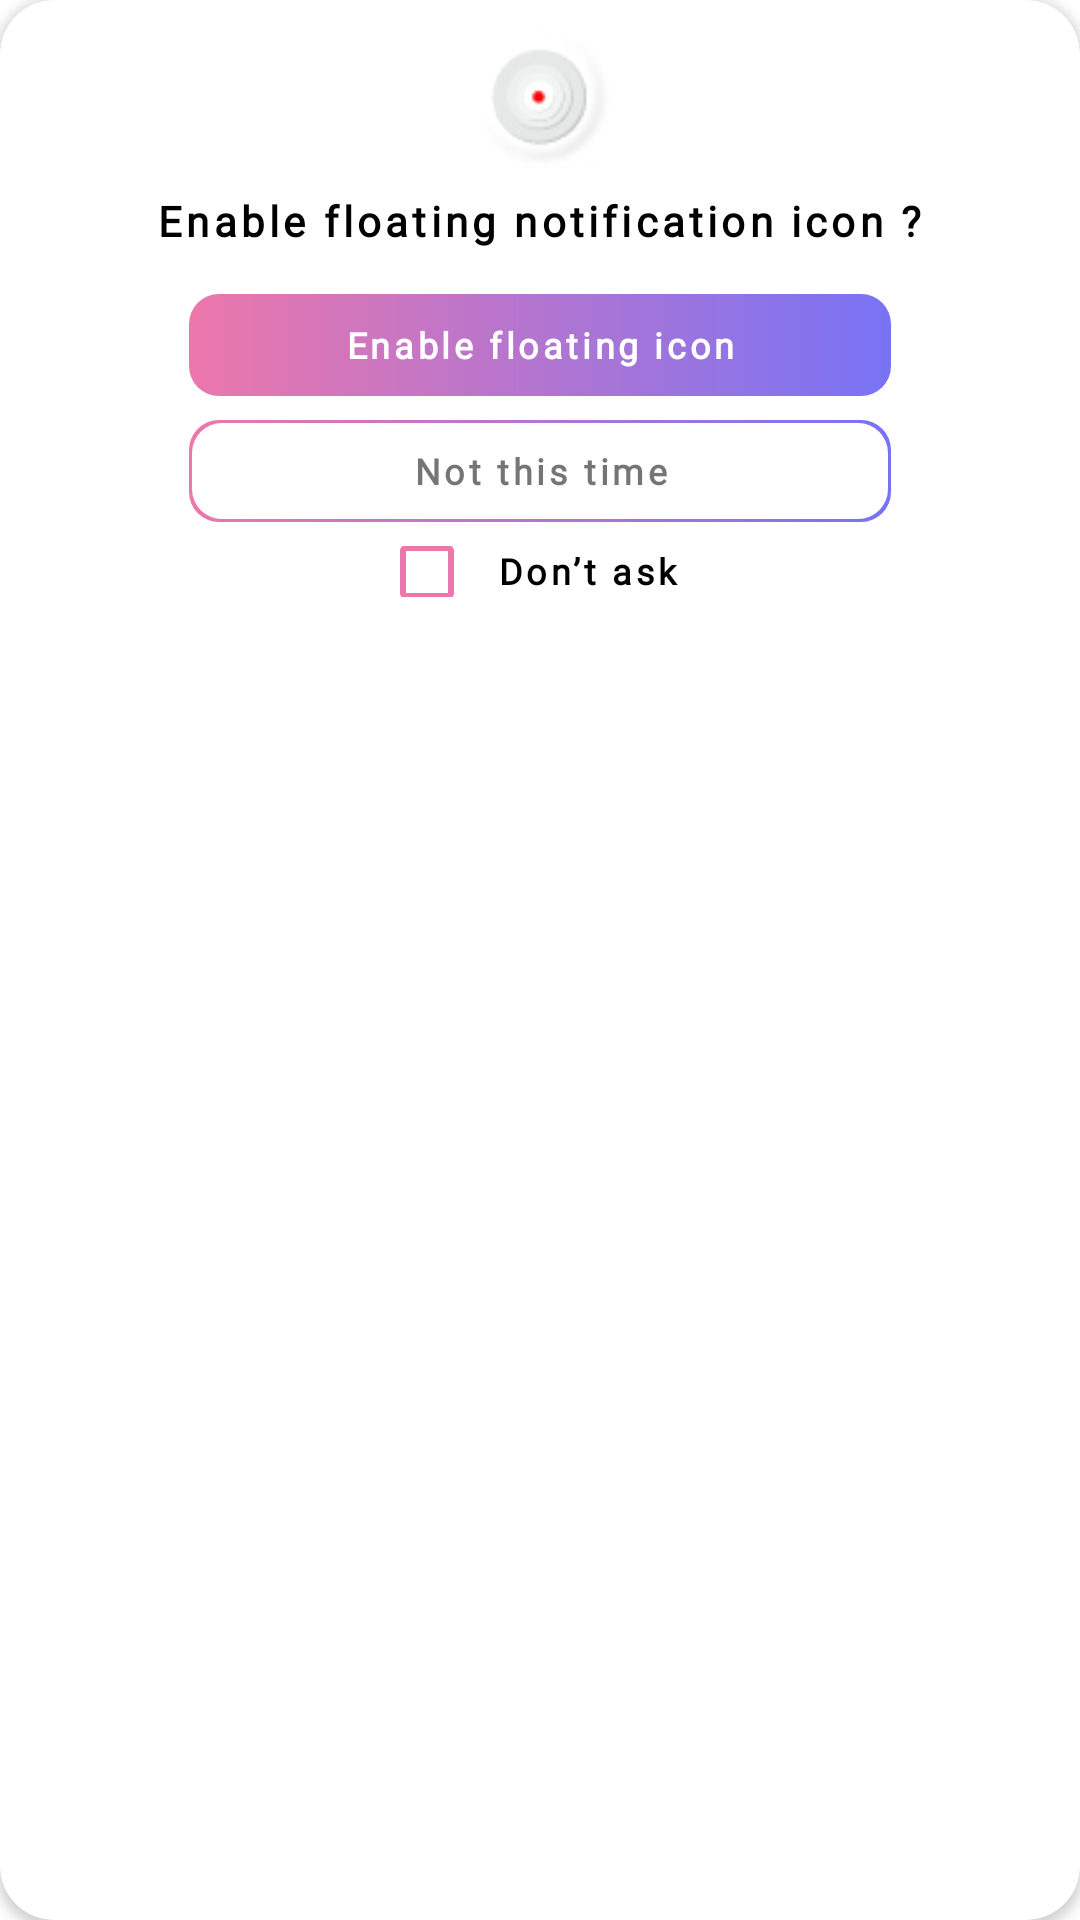

Write the Android layout XML for this screen, with the resource values it uses.
<!-- AndroidManifest.xml: application theme Theme.Screen_Recorder -->
<!-- res/layout/floating_notification_prompt.xml -->
<?xml version="1.0" encoding="utf-8"?>
<androidx.cardview.widget.CardView xmlns:android="http://schemas.android.com/apk/res/android"
    android:layout_width="298dp"
    android:layout_height="207dp"
    xmlns:app="http://schemas.android.com/apk/res-auto"
    app:cardCornerRadius="18dp">

<LinearLayout
    android:layout_width="match_parent"
    android:layout_height="match_parent"
    android:orientation="vertical">
    <ImageView
        android:id="@+id/icon"
        android:layout_width="48dp"
        android:layout_height="48dp"
        android:layout_marginTop="8dp"
        android:layout_gravity="center"
        android:src="@drawable/record_icon"/>

    <TextView
        android:id="@+id/info_text"
        android:layout_width="wrap_content"
        android:layout_height="18dp"
        android:layout_gravity="center"
        android:fontFamily="@font/notosans_regular"
        android:gravity="center"
        android:letterSpacing="0.1"
        android:layout_marginTop="8dp"
        android:layout_marginLeft="18dp"
        android:layout_marginRight="18dp"
        android:text="Enable floating notification icon ?"
        android:textColor="@color/black"
        android:textFontWeight="600"
        android:textSize="14sp" />
    <TextView
        android:id="@+id/allow_floating_btn"
        android:layout_width="234dp"
        android:layout_height="34dp"
        android:background="@drawable/gradient_color"
        android:text="Enable floating icon"
        android:textColor="@color/white"
        android:textSize="12sp"
        android:textFontWeight="600"
        android:fontFamily="@font/notosans_regular"
        android:letterSpacing="0.1"
        android:layout_gravity="center"
        android:gravity="center"
        android:layout_marginTop="16dp"
        android:layout_marginRight="32dp"
        android:layout_marginLeft="32dp"/>
<LinearLayout
    android:layout_width="234dp"
    android:layout_height="34dp"
    android:background="@drawable/gradient_color"
    android:layout_marginTop="8dp"
    android:layout_marginRight="32dp"
    android:layout_marginLeft="32dp"
    android:layout_gravity="center"
    android:orientation="vertical">
    <TextView
        android:id="@+id/aske_me_later_btn"
        android:layout_width="match_parent"
        android:layout_height="match_parent"
        android:textSize="12sp"
        android:textFontWeight="600"
        android:fontFamily="@font/notosans_regular"
        android:letterSpacing="0.1"
        android:background="@drawable/btn_background"
       android:layout_margin="1dp"
        android:gravity="center"
        android:text="Not this time"/>
</LinearLayout>

    <CheckBox
        android:id="@+id/dont_ask_again_btn"
        android:layout_width="107dp"
        android:layout_height="17dp"
        android:text="Don’t ask again"
        android:textSize="12sp"
        android:textFontWeight="600"
        android:textColor="#000"
        android:layout_gravity="center"
        android:buttonTint="#EC77AB"
        android:fontFamily="@font/notosans_regular"
        android:letterSpacing="0.1"
        android:gravity="center"
        android:layout_marginTop="8dp"
        android:layout_marginBottom="8dp"
        android:layout_marginRight="98dp"
        android:layout_marginLeft="98dp"/>

</LinearLayout>
</androidx.cardview.widget.CardView>
<!-- resources referenced by this layout -->
<resources>
  <color name="black">#FF000000</color>
  <color name="white">#FFFFFFFF</color>
  <!-- drawable btn_background (drawable) -->
  <?xml version="1.0" encoding="utf-8"?>
  <shape xmlns:android="http://schemas.android.com/apk/res/android">
      <solid android:color="#FFFFFF" /> 
      <corners android:radius="10dp" /> 
       
  </shape>
  <!-- drawable gradient_color (drawable) -->
  <?xml version="1.0" encoding="utf-8"?>
  <layer-list xmlns:android="http://schemas.android.com/apk/res/android"
      android:layout_width="wrap_content"
      android:layout_height="wrap_content">
  <item>
      <shape>
          <gradient
              android:angle="0"
              android:endColor="#7873F5"
              android:startColor="#EC77AB"
              android:type="linear" />
          <corners android:radius="10dp" />
      </shape>
  </item>
  </layer-list>
  <!-- drawable record_icon: png bitmap (drawable, 4299 bytes) -->
  <style name="Theme.Screen_Recorder" parent="Base.Theme.Screen_Recorder" />
  <style name="Base.Theme.Screen_Recorder" parent="Theme.MaterialComponents.DayNight.NoActionBar">
          
          
      </style>
</resources>
